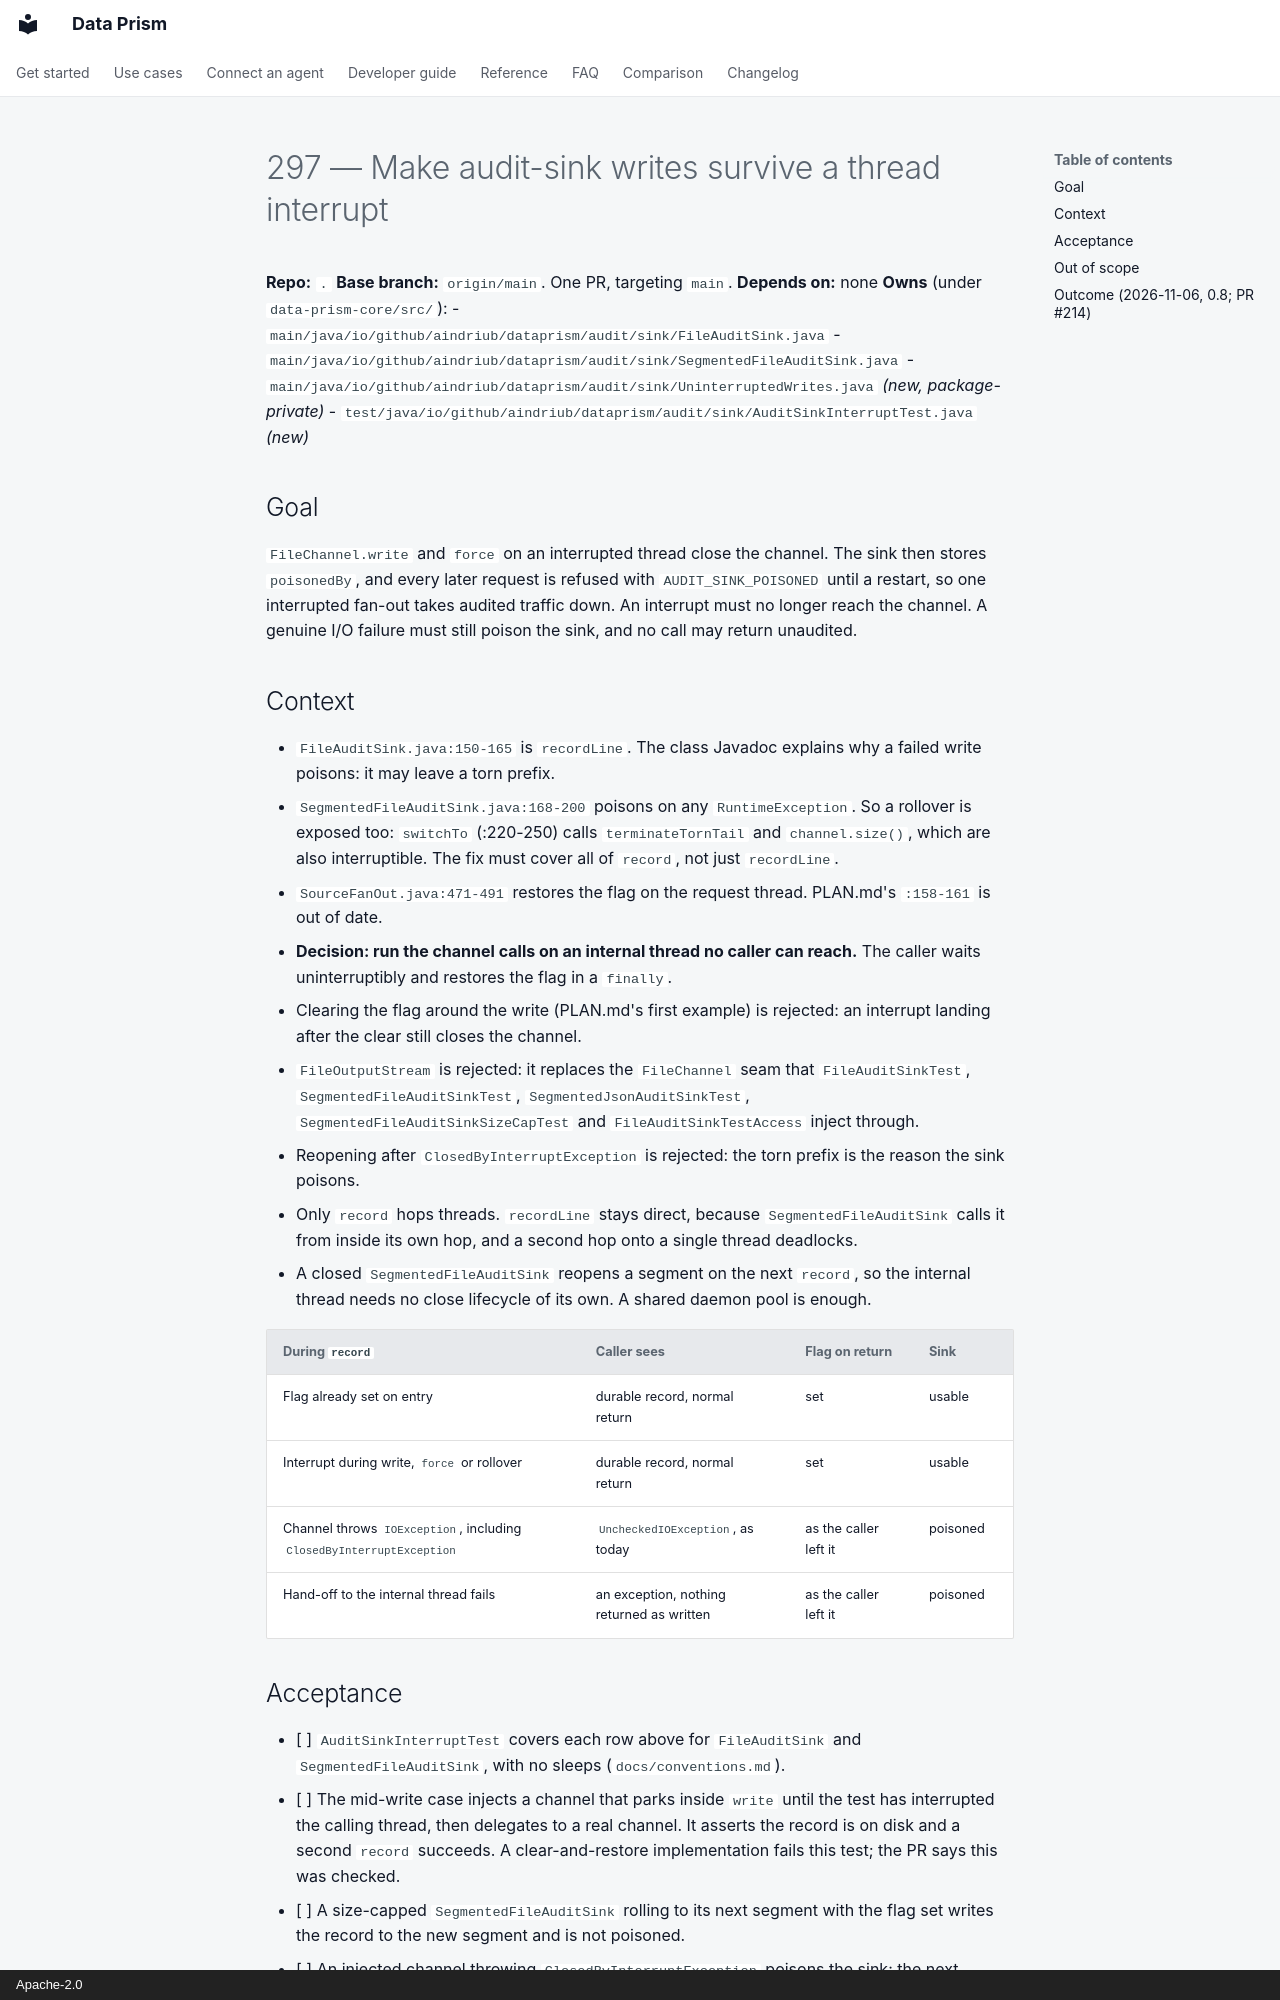

repository: AindriuB/data-prism · page: plan/tasks/retired/297-audit-sink-writes-survive-a-thread-interrupt/index.html · generator: mkdocs · copyright: Apache-2.0

# 297 — Make audit-sink writes survive a thread interrupt

**Repo:** `.`
**Base branch:** `origin/main`. One PR, targeting `main`.
**Depends on:** none
**Owns** (under `data-prism-core/src/`):
- `main/java/io/github/aindriub/dataprism/audit/sink/FileAuditSink.java`
- `main/java/io/github/aindriub/dataprism/audit/sink/SegmentedFileAuditSink.java`
- `main/java/io/github/aindriub/dataprism/audit/sink/UninterruptedWrites.java` *(new, package-private)*
- `test/java/io/github/aindriub/dataprism/audit/sink/AuditSinkInterruptTest.java` *(new)*

## Goal
`FileChannel.write` and `force` on an interrupted thread close the channel. The sink then stores `poisonedBy`, and every later request is refused with `AUDIT_SINK_POISONED` until a restart, so one interrupted fan-out takes audited traffic down. An interrupt must no longer reach the channel. A genuine I/O failure must still poison the sink, and no call may return unaudited.

## Context
- `FileAuditSink.java:150-165` is `recordLine`. The class Javadoc explains why a failed write poisons: it may leave a torn prefix.
- `SegmentedFileAuditSink.java:168-200` poisons on any `RuntimeException`. So a rollover is exposed too: `switchTo` (:220-250) calls `terminateTornTail` and `channel.size()`, which are also interruptible. The fix must cover all of `record`, not just `recordLine`.
- `SourceFanOut.java:471-491` restores the flag on the request thread. PLAN.md's `:158-161` is out of date.
- **Decision: run the channel calls on an internal thread no caller can reach.** The caller waits uninterruptibly and restores the flag in a `finally`.
  - Clearing the flag around the write (PLAN.md's first example) is rejected: an interrupt landing after the clear still closes the channel.
  - `FileOutputStream` is rejected: it replaces the `FileChannel` seam that `FileAuditSinkTest`, `SegmentedFileAuditSinkTest`, `SegmentedJsonAuditSinkTest`, `SegmentedFileAuditSinkSizeCapTest` and `FileAuditSinkTestAccess` inject through.
  - Reopening after `ClosedByInterruptException` is rejected: the torn prefix is the reason the sink poisons.
- Only `record` hops threads. `recordLine` stays direct, because `SegmentedFileAuditSink` calls it from inside its own hop, and a second hop onto a single thread deadlocks.
- A closed `SegmentedFileAuditSink` reopens a segment on the next `record`, so the internal thread needs no close lifecycle of its own. A shared daemon pool is enough.

| During `record` | Caller sees | Flag on return | Sink |
|---|---|---|---|
| Flag already set on entry | durable record, normal return | set | usable |
| Interrupt during write, `force` or rollover | durable record, normal return | set | usable |
| Channel throws `IOException`, including `ClosedByInterruptException` | `UncheckedIOException`, as today | as the caller left it | poisoned |
| Hand-off to the internal thread fails | an exception, nothing returned as written | as the caller left it | poisoned |

## Acceptance
- [ ] `AuditSinkInterruptTest` covers each row above for `FileAuditSink` and `SegmentedFileAuditSink`, with no sleeps (`docs/conventions.md`).
- [ ] The mid-write case injects a channel that parks inside `write` until the test has interrupted the calling thread, then delegates to a real channel. It asserts the record is on disk and a second `record` succeeds. A clear-and-restore implementation fails this test; the PR says this was checked.
- [ ] A size-capped `SegmentedFileAuditSink` rolling to its next segment with the flag set writes the record to the new segment and is not poisoned.
- [ ] An injected channel throwing `ClosedByInterruptException` poisons the sink: the next `record` throws `PoisonedException` with code `AUDIT_SINK_POISONED`.
- [ ] Behaviour after `close()` is unchanged for both sinks, and a closed sink leaves no non-daemon thread.
- [ ] No existing test file changes, and `mvn -pl data-prism-core -am test -Dtest='*AuditSink*,InterruptedAppendRestartTest' -Dsurefire.failIfNoSpecifiedTests=false` passes.
